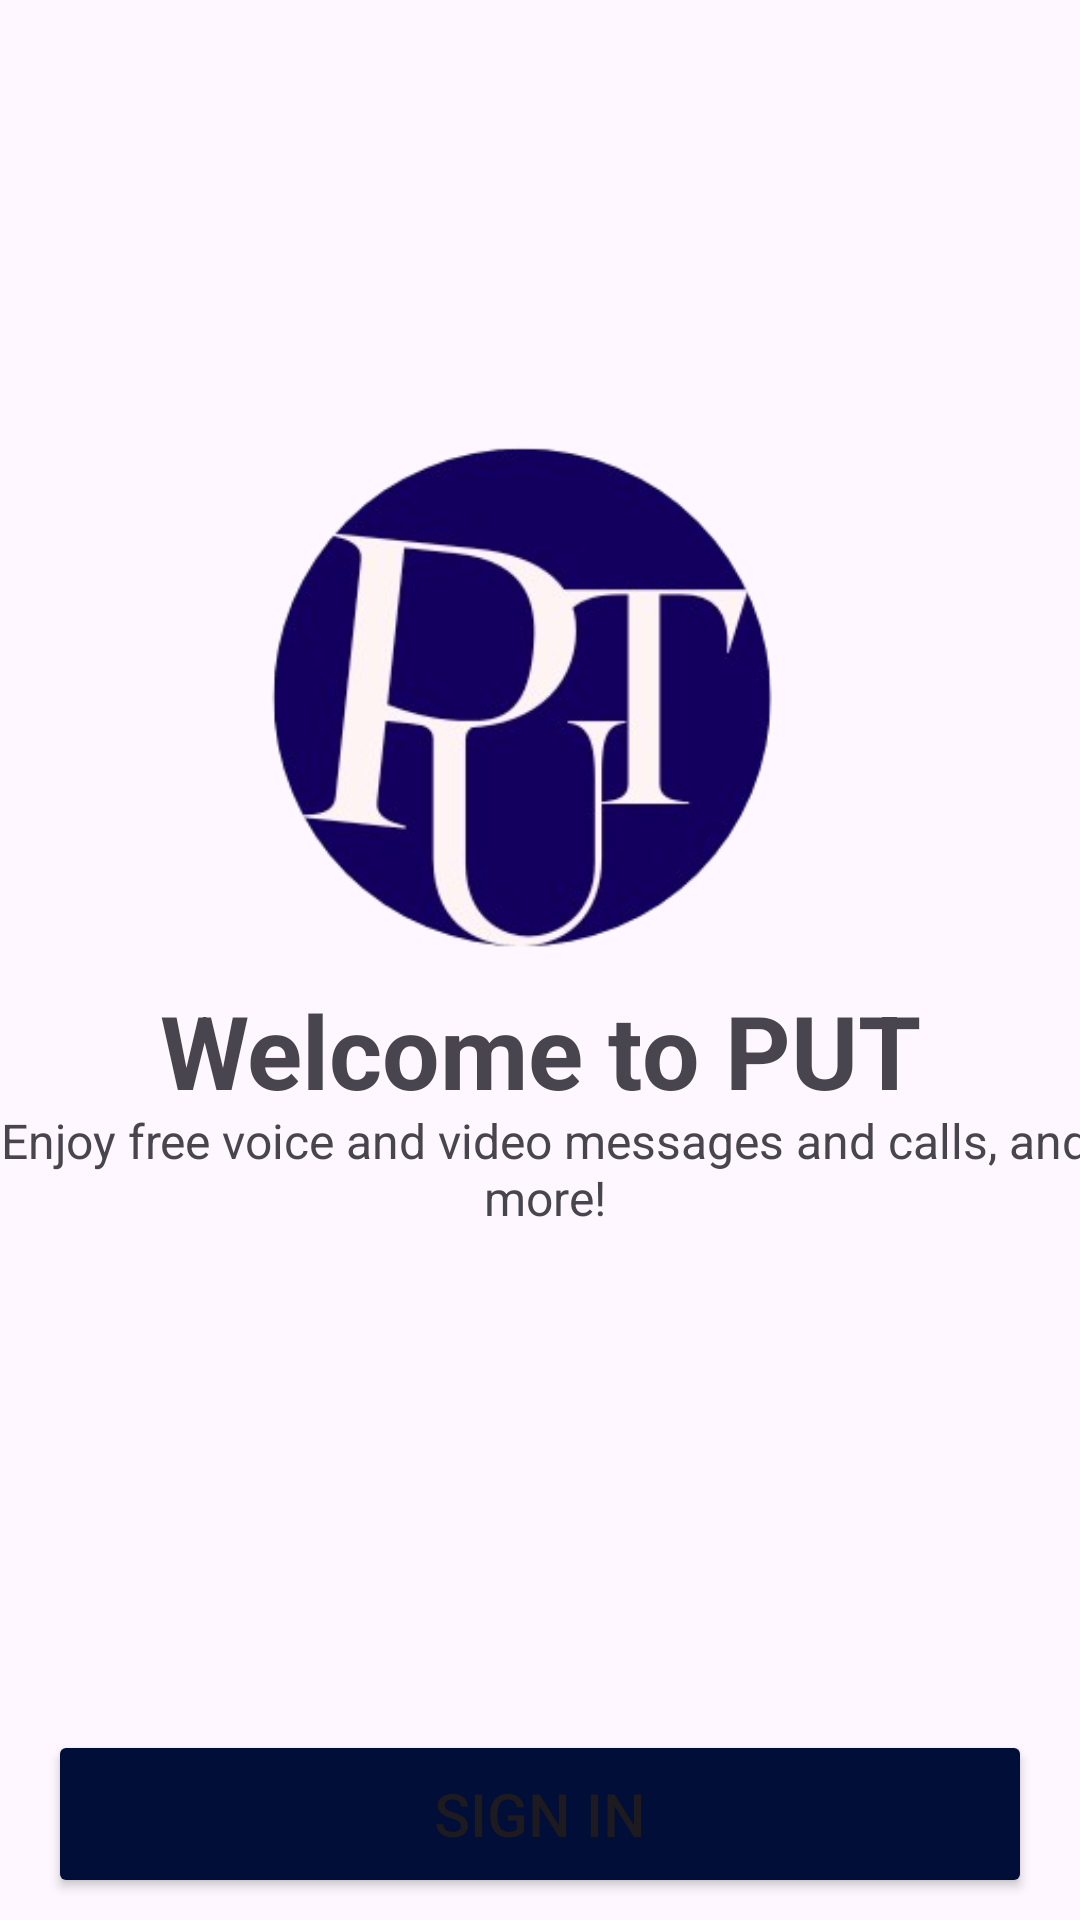

Layout XML and referenced resources for this Android screen:
<!-- AndroidManifest.xml: application theme Theme.TestChatFragment -->
<!-- res/layout/activity_start.xml -->
<?xml version="1.0" encoding="utf-8"?>
<androidx.constraintlayout.widget.ConstraintLayout xmlns:android="http://schemas.android.com/apk/res/android"
    xmlns:app="http://schemas.android.com/apk/res-auto"
    xmlns:tools="http://schemas.android.com/tools"
    android:id="@+id/main"
    android:layout_width="match_parent"
    android:layout_height="match_parent"
    tools:context=".startActivity">

    <ImageView
        android:id="@+id/imageView"
        android:layout_width="354dp"
        android:layout_height="wrap_content"
        android:baselineAlignBottom="true"
        app:layout_constraintBottom_toTopOf="@+id/btnLogin"
        app:layout_constraintEnd_toEndOf="parent"
        app:layout_constraintHorizontal_bias="0.491"
        app:layout_constraintStart_toStartOf="parent"
        app:layout_constraintTop_toTopOf="parent"
        app:layout_constraintVertical_bias="0.466"
        app:srcCompat="@drawable/logo"
        tools:ignore="MissingConstraints" />


    <Button
        android:id="@+id/btnLogin"
        android:layout_width="0dp"
        android:layout_height="56dp"
        android:layout_marginHorizontal="16dp"
        android:backgroundTint="#000e38"
        android:text="Sign In"
        android:textSize="20sp"
        app:cornerRadius="12dp"
        android:layout_marginTop="62dp"
        app:layout_constraintBottom_toBottomOf="parent"
        app:layout_constraintEnd_toEndOf="parent"
        app:layout_constraintStart_toStartOf="parent"
        app:layout_constraintTop_toBottomOf="@+id/imageView" />

    <TextView
        android:id="@+id/textView"
        android:layout_width="317dp"
        android:layout_height="60dp"
        android:layout_marginBottom="120dp"
        android:text="Welcome to PUT"
        android:textAlignment="center"
        android:textSize="34sp"
        android:textStyle="bold"
        app:layout_constraintBottom_toBottomOf="@+id/imageView"
        app:layout_constraintEnd_toEndOf="parent"
        app:layout_constraintStart_toStartOf="parent"
        tools:ignore="MissingConstraints" />

    <TextView
        android:id="@+id/textView2"
        android:layout_width="390dp"
        android:layout_height="50dp"
        android:layout_marginBottom="88dp"
        android:text="Enjoy free voice and video messages and calls, and more!"
        android:textAlignment="center"
        android:textSize="16sp"
        app:layout_constraintBottom_toBottomOf="@+id/imageView"
        app:layout_constraintEnd_toEndOf="parent"
        app:layout_constraintHorizontal_bias="0.476"
        app:layout_constraintStart_toStartOf="parent" />
</androidx.constraintlayout.widget.ConstraintLayout>
<!-- resources referenced by this layout -->
<resources>
  <!-- drawable logo: png bitmap (drawable, 58241 bytes) -->
  <style name="Theme.TestChatFragment" parent="Base.Theme.TestChatFragment" />
  <style name="Base.Theme.TestChatFragment" parent="Theme.Material3.DayNight.NoActionBar">
          
          
      </style>
</resources>
